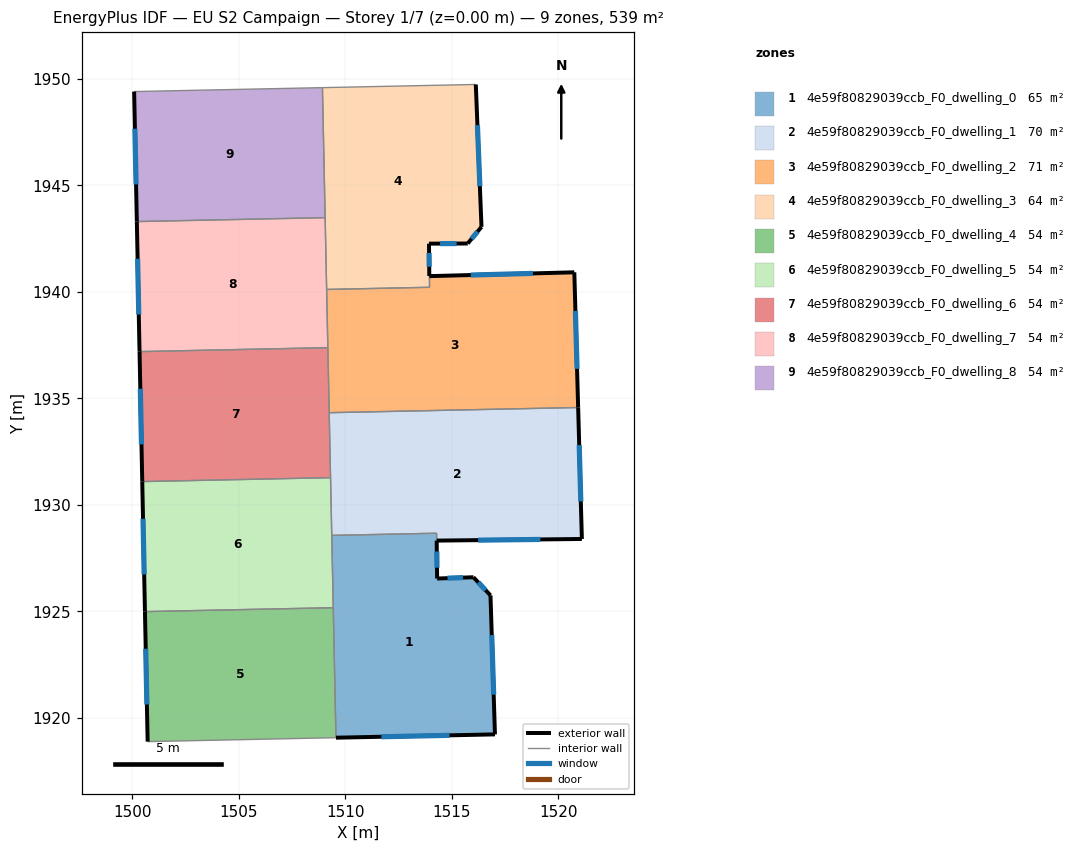
=== STOREY PLAN SPEC (per zone: floor XY polygon, exterior-wall plan segments, windows/doors) ===
zone 1: 4e59f80829039ccb_F0_dwelling_0  (64.8 m²)
  floor: (1516.01, 1926.61) (1516.81, 1925.75) (1517.02, 1919.23) (1509.56, 1919.08) (1509.36, 1928.57) (1514.28, 1928.67) (1514.31, 1926.54)
  exterior wall: (1517.02, 1919.23) – (1516.81, 1925.75)  [6.5 m]
    window: (1516.96, 1921.09) – (1516.87, 1923.89)  [3.6 m²]
  exterior wall: (1509.56, 1919.08) – (1517.02, 1919.23)  [7.5 m]
    window: (1511.69, 1919.12) – (1514.89, 1919.19)  [4.1 m²]
  exterior wall: (1516.01, 1926.61) – (1514.31, 1926.54)  [1.7 m]
    window: (1515.52, 1926.59) – (1514.79, 1926.56)  [0.9 m²]
  exterior wall: (1516.81, 1925.75) – (1516.01, 1926.61)  [1.2 m]
    window: (1516.58, 1926.00) – (1516.24, 1926.36)  [0.6 m²]
  exterior wall: (1514.31, 1926.54) – (1514.29, 1928.32)  [1.8 m]
    window: (1514.30, 1927.05) – (1514.29, 1927.82)  [1.0 m²]
  interior walls: 4
zone 2: 4e59f80829039ccb_F0_dwelling_1  (70.0 m²)
  floor: (1520.92, 1934.57) (1521.10, 1928.40) (1514.28, 1928.32) (1514.28, 1928.67) (1509.36, 1928.57) (1509.24, 1934.33)
  exterior wall: (1521.10, 1928.40) – (1520.92, 1934.57)  [6.2 m]
    window: (1521.05, 1930.16) – (1520.97, 1932.81)  [3.4 m²]
  exterior wall: (1514.28, 1928.32) – (1521.10, 1928.40)  [6.8 m]
    window: (1516.23, 1928.35) – (1519.15, 1928.38)  [3.8 m²]
  interior walls: 5
zone 3: 4e59f80829039ccb_F0_dwelling_2  (71.2 m²)
  floor: (1520.74, 1940.92) (1520.92, 1934.57) (1509.24, 1934.33) (1509.12, 1940.11) (1513.94, 1940.21) (1513.94, 1940.74)
  exterior wall: (1520.74, 1940.92) – (1513.94, 1940.74)  [6.8 m]
    window: (1518.80, 1940.86) – (1515.88, 1940.79)  [3.8 m²]
  exterior wall: (1520.92, 1934.57) – (1520.74, 1940.92)  [6.3 m]
    window: (1520.87, 1936.38) – (1520.80, 1939.10)  [3.5 m²]
  interior walls: 5
zone 4: 4e59f80829039ccb_F0_dwelling_3  (63.7 m²)
  floor: (1516.12, 1949.73) (1516.39, 1943.05) (1515.74, 1942.27) (1513.92, 1942.26) (1513.94, 1940.74) (1513.94, 1940.21) (1509.12, 1940.11) (1508.92, 1949.58)
  exterior wall: (1516.39, 1943.05) – (1516.12, 1949.73)  [6.7 m]
    window: (1516.31, 1944.96) – (1516.20, 1947.82)  [3.7 m²]
  exterior wall: (1515.74, 1942.27) – (1516.39, 1943.05)  [1.0 m]
    window: (1515.93, 1942.49) – (1516.20, 1942.82)  [0.6 m²]
  exterior wall: (1513.92, 1942.26) – (1515.74, 1942.27)  [1.8 m]
    window: (1514.44, 1942.26) – (1515.22, 1942.26)  [1.0 m²]
  exterior wall: (1513.94, 1940.74) – (1513.92, 1942.26)  [1.5 m]
    window: (1513.93, 1941.17) – (1513.93, 1941.83)  [0.8 m²]
  interior walls: 5
zone 5: 4e59f80829039ccb_F0_dwelling_4  (53.9 m²)
  floor: (1509.43, 1925.18) (1509.56, 1919.08) (1500.72, 1918.89) (1500.59, 1924.99)
  exterior wall: (1500.59, 1924.99) – (1500.72, 1918.89)  [6.1 m]
    window: (1500.63, 1923.25) – (1500.69, 1920.63)  [3.4 m²]
  interior walls: 3
zone 6: 4e59f80829039ccb_F0_dwelling_5  (53.9 m²)
  floor: (1509.30, 1931.28) (1509.43, 1925.18) (1500.59, 1924.99) (1500.47, 1931.09)
  exterior wall: (1500.47, 1931.09) – (1500.59, 1924.99)  [6.1 m]
    window: (1500.50, 1929.35) – (1500.56, 1926.74)  [3.4 m²]
  interior walls: 4
zone 7: 4e59f80829039ccb_F0_dwelling_6  (53.9 m²)
  floor: (1509.18, 1937.38) (1509.30, 1931.28) (1500.47, 1931.09) (1500.34, 1937.19)
  exterior wall: (1500.34, 1937.19) – (1500.47, 1931.09)  [6.1 m]
    window: (1500.38, 1935.45) – (1500.43, 1932.84)  [3.4 m²]
  interior walls: 4
zone 8: 4e59f80829039ccb_F0_dwelling_7  (53.9 m²)
  floor: (1509.05, 1943.48) (1509.18, 1937.38) (1500.34, 1937.19) (1500.21, 1943.30)
  exterior wall: (1500.21, 1943.30) – (1500.34, 1937.19)  [6.1 m]
    window: (1500.25, 1941.55) – (1500.30, 1938.94)  [3.4 m²]
  interior walls: 4
zone 9: 4e59f80829039ccb_F0_dwelling_8  (53.9 m²)
  floor: (1508.92, 1949.58) (1509.05, 1943.48) (1500.21, 1943.30) (1500.09, 1949.40)
  exterior wall: (1500.09, 1949.40) – (1500.21, 1943.30)  [6.1 m]
    window: (1500.12, 1947.65) – (1500.18, 1945.04)  [3.4 m²]
  interior walls: 3

=== DERIVED (storey summary) ===
Building: EU S2 Campaign
Storey: 1 of 7  (floor level z = 0.00 m)
Storey gross floor area: 539.4 m²
Zones on this storey: 9
  - 4e59f80829039ccb_F0_dwelling_0: floor 64.8 m²; exterior wall 18.6 m (55.9 m²); 5 window(s) 10.3 m²; WWR 18.4%
  - 4e59f80829039ccb_F0_dwelling_1: floor 70.0 m²; exterior wall 13.0 m (39.0 m²); 2 window(s) 7.2 m²; WWR 18.4%
  - 4e59f80829039ccb_F0_dwelling_2: floor 71.2 m²; exterior wall 13.2 m (39.5 m²); 2 window(s) 7.2 m²; WWR 18.4%
  - 4e59f80829039ccb_F0_dwelling_3: floor 63.7 m²; exterior wall 11.0 m (33.1 m²); 4 window(s) 6.1 m²; WWR 18.4%
  - 4e59f80829039ccb_F0_dwelling_4: floor 53.9 m²; exterior wall 6.1 m (18.3 m²); 1 window(s) 3.4 m²; WWR 18.4%
  - 4e59f80829039ccb_F0_dwelling_5: floor 53.9 m²; exterior wall 6.1 m (18.3 m²); 1 window(s) 3.4 m²; WWR 18.4%
  - 4e59f80829039ccb_F0_dwelling_6: floor 53.9 m²; exterior wall 6.1 m (18.3 m²); 1 window(s) 3.4 m²; WWR 18.4%
  - 4e59f80829039ccb_F0_dwelling_7: floor 53.9 m²; exterior wall 6.1 m (18.3 m²); 1 window(s) 3.4 m²; WWR 18.4%
  - 4e59f80829039ccb_F0_dwelling_8: floor 53.9 m²; exterior wall 6.1 m (18.3 m²); 1 window(s) 3.4 m²; WWR 18.4%
Zone adjacency (shared interzone walls):
  - 4e59f80829039ccb_F0_dwelling_0 ↔ 4e59f80829039ccb_F0_dwelling_1
  - 4e59f80829039ccb_F0_dwelling_0 ↔ 4e59f80829039ccb_F0_dwelling_4
  - 4e59f80829039ccb_F0_dwelling_0 ↔ 4e59f80829039ccb_F0_dwelling_5
  - 4e59f80829039ccb_F0_dwelling_1 ↔ 4e59f80829039ccb_F0_dwelling_2
  - 4e59f80829039ccb_F0_dwelling_1 ↔ 4e59f80829039ccb_F0_dwelling_5
  - 4e59f80829039ccb_F0_dwelling_1 ↔ 4e59f80829039ccb_F0_dwelling_6
  - 4e59f80829039ccb_F0_dwelling_2 ↔ 4e59f80829039ccb_F0_dwelling_3
  - 4e59f80829039ccb_F0_dwelling_2 ↔ 4e59f80829039ccb_F0_dwelling_6
  - 4e59f80829039ccb_F0_dwelling_2 ↔ 4e59f80829039ccb_F0_dwelling_7
  - 4e59f80829039ccb_F0_dwelling_3 ↔ 4e59f80829039ccb_F0_dwelling_7
  - 4e59f80829039ccb_F0_dwelling_3 ↔ 4e59f80829039ccb_F0_dwelling_8
  - 4e59f80829039ccb_F0_dwelling_4 ↔ 4e59f80829039ccb_F0_dwelling_5
  - 4e59f80829039ccb_F0_dwelling_5 ↔ 4e59f80829039ccb_F0_dwelling_6
  - 4e59f80829039ccb_F0_dwelling_6 ↔ 4e59f80829039ccb_F0_dwelling_7
  - 4e59f80829039ccb_F0_dwelling_7 ↔ 4e59f80829039ccb_F0_dwelling_8